pico-8 play session: hold → + tap 🅾, after a click and taps of 🅾, ❎, 🅾+❎, 🅾 in the second before t = 0

[t = 2 s] hold → ~2s, tap 🅾 ~4×
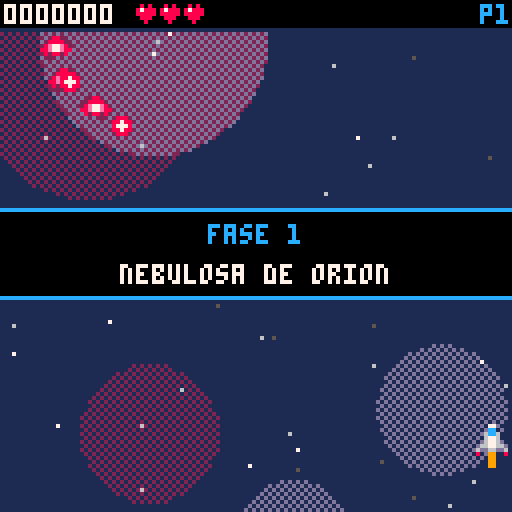
[t = 4 s] hold → ~4s, tap 🅾 ~7×
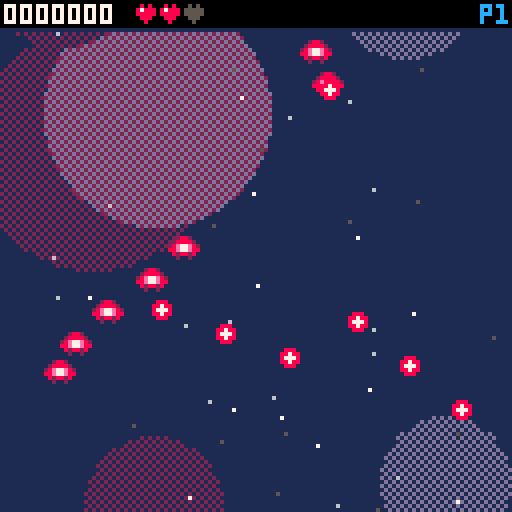
[t = 6 s] hold → ~6s, tap 🅾 ~10×
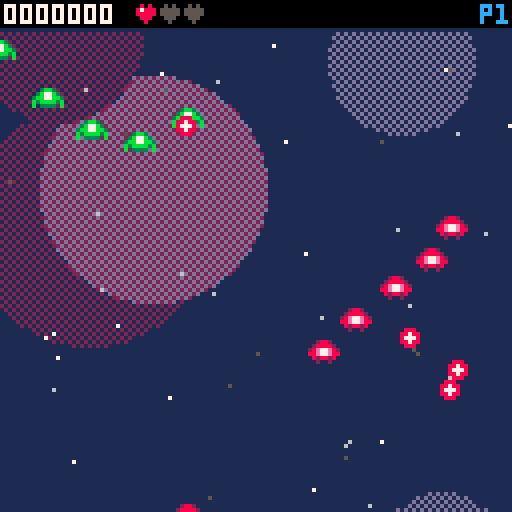
[t = 8 s] hold → ~8s, tap 🅾 ~14×
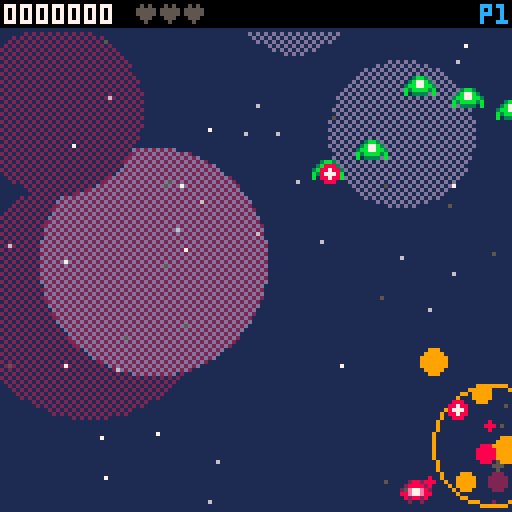

pico-8 cartridge
version 42
__lua__
-- nebula strike
-- shmup vertical p/ pico-8
-- rafael + claude, 2026

function _init()
 cartdata("rafael_nebulastrike_v1")
 hi=dget(0)
 t,st,sel,shake,flash,lp,ecol=0,1,1,0,0,0,8
 stars,neb={},{}
 for i=1,45 do
  add(stars,{x=rnd(128),y=rnd(128),z=.2+rnd(.9)})
 end
 for i=1,7 do
  add(neb,{x=rnd(128),y=rnd(190),r=14+rnd(18),c=rnd{0x12,0x1d,0x2d}})
 end
 shipn=split"falcao,raio,tita"
 shipd=split("equilibrada|veloz, tiro duplo|lenta e blindada","|")
 -- vel,vida,cadencia,dano,poder
 shipst={split"1.5,3,6,1,1",split"2,2,5,.8,2",split"1.1,4,7,1.4,1"}
 statn=split"velocidade,blindagem,cadencia"
 snames=split"nebulosa de orion,cinturao de kepler,fortaleza vex"
 bnames=split"guardiao,colosso,nucleo"
 -- tipo,qtd,x (-1=aleatorio)
 waves=split("1,5,32/1,5,96/5,6,0/5,6,128/2,4,-1/1,8,64/3,2,-1/5,8,0/2,5,-1/1,6,40/1,6,88/4,1,64/5,6,128/5,6,0/3,3,-1/2,6,-1/1,8,32/1,8,96/3,2,-1/4,1,40/2,6,-1|6,4,-1/1,6,30/5,8,128/3,3,-1/6,5,-1/2,6,-1/4,1,40/4,1,88/5,8,0/6,6,-1/3,4,-1/2,8,-1/6,5,-1/1,8,96/5,8,128/3,4,-1/6,6,-1/4,2,-1/2,8,-1/6,8,-1/3,4,-1|5,8,0/5,8,128/3,4,-1/4,2,-1/2,8,-1/1,10,64/3,5,-1/4,3,-1/5,10,0/2,10,-1/3,6,-1/4,2,-1/5,10,128/1,10,32/1,10,96/3,6,-1/2,12,-1/4,3,-1/5,10,0/5,10,128/3,6,-1","|")
 ehp=split"2,3,7,34,1,9"
 epts=split"50,80,150,600,40,100"
 er=split"4,4,4,8,3,6"
 egap=split"14,22,40,60,9,30"
 esp=split"8,9,10,12,11"
 pcol=split"5,2,8,9,10,7"
 upn=split"blindagem,cadencia+,drone auxiliar,misseis,canhao+,escudo,ima,arsenal"
 updsc=split("+1 vida max e cura total|dispara mais rapido|nave extra que atira|misseis teleguiados|+50% de dano|bloqueia 1 golpe/fase|puxa itens de longe|+2 bombas","|")
 menuitem(1,"menu principal",go_title)
 go_title()
end

function _update60()
 t+=1
 local m=upd==upd_game and (st==3 and 2.4 or 1.3) or .7
 for s in all(stars) do
  s.y+=s.z*m
  if s.y>128 then s.y-=128 s.x=rnd(128) end
 end
 upd()
end

function _draw()
 camera(rnd(shake)-shake/2,rnd(shake)-shake/2)
 shake=shake>.5 and shake*.88 or 0
 drw()
 camera()
end

-- helpers de tela/menu
function scr(u,d)
 upd,drw,armed=u,d,false
end

function ok(b)
 if not (btn(4) or btn(5)) then armed=true end
 return armed and btnp(b)
end

function cprint(s,y,c,x)
 x=x or 64-print(s,0,-99)/2
 for i=-1,1 do
  for j=-1,1 do print(s,x+i,y+j,0) end
 end
 print(s,x,y,c)
end

function bigp(s,y,c)
 cprint("\^w\^t"..s,y,c)
end

function pad(n)
 local s=tostr(n,2)
 while #s<7 do s="0"..s end
 return s
end

function white()
 for i=1,15 do pal(i,7) end
end

function draw_stars()
 for s in all(stars) do
  local c=s.z>.8 and 7 or s.z>.5 and 6 or (st==2 and 4 or 5)
  if st==3 and upd==upd_game then
   line(s.x,s.y,s.x,s.y-s.z*4,c)
  else
   pset(s.x,s.y,c)
  end
 end
end

function save()
 newhi=score>hi
 if newhi then hi=score dset(0,hi) end
end

-- titulo
function go_title()
 st=1
 scr(upd_title,drw_title)
 music(0,0,3)
end

function upd_title()
 if ok(5) or ok(4) then sfx(9) scr(upd_sel,drw_sel) end
end

function drw_title()
 cls()
 draw_stars()
 bigp("nebula",20+sin(t/120)*2,12)
 bigp("strike",34+sin(t/120+.1)*2,8)
 cprint("um shmup de 3 fases",50,6)
 local x,y=60,68+sin(t/100)*3
 rectfill(x+3,y+8,x+4,y+9+rnd(3),rnd{8,9,10})
 spr(1+flr(t/90)%3,x,y)
 if t%40<26 then cprint("pressione ❎",90,7) end
 cprint("recorde "..pad(hi),102,9)
 cprint("rafael + claude 2026",120,5)
end

-- selecao de nave
function upd_sel()
 if btnp(0) then sel=(sel+1)%3+1 sfx(8) end
 if btnp(1) then sel=sel%3+1 sfx(8) end
 if ok(5) then sfx(9) new_game()
 elseif ok(4) then go_title() end
end

function drw_sel()
 cls()
 draw_stars()
 cprint("escolha sua nave",8,7)
 for i=1,3 do
  local x,s=i*40-28,i==sel
  rect(x-2,22,x+25,49,s and (t%20<10 and 10 or 9) or 5)
  sspr(i*8,0,8,8,x+4,27+(s and sin(t/60)*2 or 0),16,16)
 end
 local s=shipst[sel]
 cprint(shipn[sel],56,10)
 cprint(shipd[sel],65,6)
 local v={s[1]/2,s[2]/4,(8-s[3])/3}
 for j=1,3 do
  local y=70+j*8
  print(statn[j],16,y,6)
  rect(66,y,110,y+4,5)
  rectfill(67,y+1,67+42*v[j],y+3,11)
 end
 cprint("❎ atirar  🅾️ bomba",106,6)
 cprint("⬅️➡️ escolher  ❎ ok",117,5)
end

-- jogo
function new_game()
 local s=shipst[sel]
 pl={sp=sel,spd=s[1],hp=s[2],mhp=s[2],rate=s[3],dmg=s[4],pow=s[5],bombs=3,inv=0,cd=0,mc=0,opt=0,mis=0,shield=0,shmax=0,mag=0,o={{x=64,y=120},{x=64,y=120}}}
 score,lp,st=0,0,1
 start_stage()
end

function start_stage()
 pb,eb,en,parts,pick,txt={},{},{},{},{},{}
 boss=nil
 wv=split(waves[st],"/")
 wi,wn,wt,warn,clr,ts,dead,intro=0,0,90,0,0,0,0,160
 pl.x,pl.y,pl.shield,pl.inv=64,110,pl.shmax,60
 dif=1+lp*.3+(st-1)*.1
 hpm=1+lp*.6+(st-1)*.25
 scr(upd_game,drw_game)
 music(0,0,3)
end

function upd_game()
 ts+=1
 intro=max(intro-1)
 upd_player()
 upd_waves()
 if warn>0 then
  warn-=1
  if warn%45==0 then sfx(7) end
  if warn==0 then mk_boss() end
 end
 if boss then upd_boss() end
 -- tiros do jogador
 for b in all(pb) do
  if b.m then
   b.l-=1
   local tg=near(b)
   if tg then
    local a=atan2(tg.x-b.x,tg.y-b.y)
    b.dx+=cos(a)*.3 b.dy+=sin(a)*.3
   end
   local s=sqrt(b.dx*b.dx+b.dy*b.dy)/3
   if s>1 then b.dx/=s b.dy/=s end
   if ts%3==0 then add(parts,{x=b.x,y=b.y+2,dx=0,dy=.3,l=10,ml=10,r=1,c=5}) end
   if b.l<0 then del(pb,b) end
  end
  b.x+=b.dx b.y+=b.dy
  if b.y<-8 or b.y>136 or b.x<-8 or b.x>136 then
   del(pb,b)
  elseif bhit(b) then
   del(pb,b) spark(b.x,b.y)
  end
 end
 -- tiros inimigos
 for b in all(eb) do
  b.x+=b.dx b.y+=b.dy
  if b.x<-4 or b.x>132 or b.y<-4 or b.y>132 then
   del(eb,b)
  elseif dead==0 and pl.inv==0 and abs(b.x-pl.x)<2.5 and abs(b.y-pl.y)<2.5 then
   del(eb,b) hurt()
  end
 end
 for e in all(en) do upd_enemy(e) end
 for p in all(pick) do upd_pick(p) end
 for p in all(parts) do
  p.x+=p.dx p.y+=p.dy p.dx*=.9 p.dy*=.9 p.l-=1
  if p.l<=0 then del(parts,p) end
 end
 for x in all(txt) do
  x.y-=.3 x.l-=1
  if x.l<=0 then del(txt,x) end
 end
 if clr>0 then
  clr-=1
  if clr==0 then
   if st<3 then go_upg() else go_win() end
  end
 end
 if dead>0 then
  dead+=1
  if dead>150 then go_over() end
 end
end

function upd_player()
 if dead>0 then return end
 local p,dx,dy=pl,0,0
 if btn(0) then dx=-1 end
 if btn(1) then dx+=1 end
 if btn(2) then dy=-1 end
 if btn(3) then dy+=1 end
 if dx*dy!=0 then dx*=.7 dy*=.7 end
 p.x=mid(4,p.x+dx*p.spd,123)
 p.y=mid(12,p.y+dy*p.spd,122)
 p.inv=max(p.inv-1)
 p.cd-=1 p.mc-=1
 if btn(5) then
  if p.cd<=0 then p.cd=p.rate fire() end
  if p.mis>0 and p.mc<=0 then
   p.mc=44-p.mis*14
   pshot(p.x-5,p.y,-1.5,1) pshot(p.x+5,p.y,1.5,1)
  end
 end
 if btnp(4) and p.bombs>0 then bomb() end
 for i=1,2 do
  local o=p.o[i]
  o.x+=(p.x+(i*2-3)*12-o.x)*.2
  o.y+=(p.y+6-o.y)*.2
 end
end

function fire()
 local x,y,p=pl.x,pl.y-4,pl.pow
 if p!=2 and p!=3 then pshot(x,y,0) end
 if p>1 then pshot(x-3,y,0) pshot(x+3,y,0) end
 if p>2 then pshot(x-4,y+2,-.8) pshot(x+4,y+2,.8) end
 if p>4 then pshot(x-5,y+3,-1.6) pshot(x+5,y+3,1.6) end
 for i=1,pl.opt do
  local o=pl.o[i]
  pshot(o.x,o.y-3,0)
 end
 sfx(0,3)
end

function pshot(x,y,dx,m)
 add(pb,{x=x,y=y,dx=dx,dy=m and -2 or -6,d=m and pl.dmg*2 or pl.dmg,m=m,l=90})
end

function bhit(b)
 for e in all(en) do
  if abs(b.x-e.x)<e.r+2 and abs(b.y-e.y)<e.r+3 then
   hit(e,b.d)
   return true
  end
 end
 if boss and abs(b.x-boss.x)<16 and abs(b.y-boss.y)<11 then
  dmg_boss(b.d)
  return true
 end
end

function near(b)
 local best,bd=boss,999
 for e in all(en) do
  local d=abs(e.x-b.x)+abs(e.y-b.y)
  if d<bd then best,bd=e,d end
 end
 return best
end

function bomb()
 pl.bombs-=1
 flash,shake,eb=14,12,{}
 pl.inv=max(pl.inv,90)
 sfx(6)
 add(parts,{x=pl.x,y=pl.y,dx=0,dy=0,l=20,ml=20,r=50,ring=1})
 for e in all(en) do hit(e,12) end
 if boss then dmg_boss(25) end
end

function hurt()
 if pl.inv>0 or dead>0 then return end
 shake=6
 sfx(5)
 if pl.shield>0 then
  pl.shield-=1 pl.inv=60
  pop("escudo!",12)
  return
 end
 pl.hp-=1
 pl.pow=max(1,pl.pow-1)
 pl.inv=120 shake=10
 boom(pl.x,pl.y,1)
 for b in all(eb) do
  if abs(b.x-pl.x)+abs(b.y-pl.y)<40 then del(eb,b) end
 end
 if pl.hp<=0 then
  dead=1
  boom(pl.x,pl.y,3)
  music(-1)
 end
end

-- ondas
function upd_waves()
 if boss or warn>0 or clr>0 then return end
 wt-=1
 if wt>0 then return end
 if wn>0 then
  spawn(cw[1],cw[3])
  wn-=1
  wt=wn>0 and egap[cw[1]] or max(30,90-st*15-lp*10)
 elseif wi<#wv then
  wi+=1
  cw=split(wv[wi])
  wn=cw[2]
 elseif #en==0 then
  warn=180
  music(-1)
 end
end

function spawn(k,x,y)
 if x<0 then x=16+rnd(96) end
 local e={k=k,x=x,y=y or -8,ox=x,t=0,hp=ehp[k]*hpm,fl=0,r=er[k]}
 if k==3 then e.ty=20+rnd(30) end
 if k==5 then
  e.dx=x<64 and 1.3 or -1.3
  e.x=x<64 and -6 or 134
  e.y=10+rnd(20)
 end
 if k==6 then
  e.dx,e.dy,e.r=rnd(.6)-.3,.4+rnd(.4),5+rnd(3)
  e.hp*=e.r/6
 end
 add(en,e)
end

function upd_enemy(e)
 e.t+=1
 ecol=8
 local t,k=e.t,e.k
 if k==1 then
  e.y+=.55
  e.x=e.ox+sin(t/150)*18
  if t%100==50 then aim(e,1.2) end
 elseif k==2 then
  if t<45 then
   e.y+=1.1
  elseif t==45 then
   local a=atan2(pl.x-e.x,pl.y-e.y)
   e.dx,e.dy=cos(a)*2.3,sin(a)*2.3
   aim(e,1.4)
  else
   e.x+=e.dx e.y+=e.dy
  end
 elseif k==3 then
  if t<260 then e.y+=(e.ty-e.y)*.04 else e.y+=1 end
  if t>40 and t<250 and t%50==0 then
   fan(e.x,e.y+4,atan2(pl.x-e.x,pl.y-e.y),3,.07,1.3)
  end
 elseif k==4 then
  e.y+=.3
  if t%70==35 then ring(e.x,e.y,10,.9,t/300) end
 elseif k==5 then
  e.x+=e.dx e.y+=.4
  if t==40 then aim(e,1.3) end
 else
  e.x+=e.dx e.y+=e.dy
 end
 if e.y>140 or e.y<-40 or e.x<-20 or e.x>148 then
  del(en,e)
 elseif dead==0 and abs(e.x-pl.x)<e.r+2 and abs(e.y-pl.y)<e.r+2 then
  hurt() hit(e,4)
 end
end

function aim(e,s)
 if e.y<100 then eshot(e.x,e.y,atan2(pl.x-e.x,pl.y-e.y),s) end
end

function eshot(x,y,a,s)
 s*=dif
 add(eb,{x=x,y=y,dx=cos(a)*s,dy=sin(a)*s,c=ecol})
end

function fan(x,y,a,n,sp,s)
 for i=1,n do eshot(x,y,a+(i-(n+1)/2)*sp,s) end
end

function ring(x,y,n,s,o)
 for i=1,n do eshot(x,y,o+i/n,s) end
end

function hit(e,d)
 e.hp-=d e.fl=3
 if e.hp<=0 then kill(e) elseif ts%3==0 then sfx(1) end
end

function kill(e)
 del(en,e)
 local k,r=e.k,rnd()
 boom(e.x,e.y,k==4 and 2 or 1)
 addscore(epts[k]*(lp+1),e.x,e.y)
 if k==4 or k==3 and r<.35 or r<.04 then
  drop(e.x,e.y,1)
 elseif r<.07 then
  drop(e.x,e.y,rnd{2,3})
 end
 if k==4 and r<.5 then drop(e.x+6,e.y,2) end
 for i=1,k==4 and 6 or k>5 and 3 or 1 do
  drop(e.x+rnd(8)-4,e.y+rnd(8)-4,4)
 end
end

-- efeitos
function boom(x,y,s)
 sfx(s>1 and 3 or 2)
 shake=max(shake,s*3)
 add(parts,{x=x,y=y,dx=0,dy=0,l=8+s*4,ml=8+s*4,r=s*6,ring=1})
 for i=1,s*8 do
  local a,v,l=rnd(),rnd(s*1.2)+.3,10+rnd(10*s)
  add(parts,{x=x,y=y,dx=cos(a)*v,dy=sin(a)*v,l=l,ml=l,r=rnd(s*2)+1})
 end
end

function spark(x,y)
 for i=1,2 do
  add(parts,{x=x,y=y,dx=rnd(2)-1,dy=rnd(2)-1.5,l=6,ml=6,r=0,c=10})
 end
end

function pop(s,c,x,y)
 add(txt,{x=x or pl.x-#s*2,y=y or pl.y-10,s=s,l=40,c=c})
end

function addscore(n,x,y)
 score+=n>>16
 if x and n>=100 then pop(""..n,10,x-6,y) end
end

-- itens
function drop(x,y,k)
 add(pick,{x=x,y=y,k=k,dy=-1})
end

function upd_pick(p)
 p.dy=min(p.dy+.04,.5)
 p.y+=p.dy
 local dx,dy=pl.x-p.x,pl.y-p.y
 local d=abs(dx)+abs(dy)
 if dead==0 then
  if d<8 then collect(p) del(pick,p) return end
  if d<(pl.mag>0 and 90 or p.k==4 and 30 or 14) then
   p.x+=dx/d*3 p.y+=dy/d*3
  end
 end
 if p.y>134 then del(pick,p) end
end

function collect(p)
 local k=p.k
 if k==4 then addscore(10) sfx(11) return end
 sfx(4)
 if k==1 then
  if pl.pow<5 then
   pl.pow+=1 pop("power up!",11) sfx(10)
  else
   addscore(1000,p.x,p.y)
  end
 elseif k==2 then
  pl.bombs=min(pl.bombs+1,6) pop("+bomba",9)
 else
  pl.hp=min(pl.hp+1,pl.mhp) pop("+vida",8)
 end
end

-- chefes
function mk_boss()
 local h=({150,230,320})[st]*(1+lp*.6)
 boss={x=64,y=-24,hp=h,mx=h,a=0,fl=0}
 music(8,0,3)
end

function upd_boss()
 local b=boss
 b.fl=max(b.fl-1)
 if b.dt then
  b.dt+=1
  if b.dt%6==0 then boom(b.x+rnd(36)-18,b.y+rnd(20)-10,rnd()<.3 and 2 or 1) end
  if b.dt>110 then
   boom(b.x,b.y,3) boom(b.x-12,b.y+4,2) boom(b.x+12,b.y-4,2)
   flash,boss,clr=12,nil,170
   for i=1,st*(lp+1) do addscore(5000) end
   sfx(12)
  end
  return
 end
 if b.y<26 then b.y+=.4 return end
 b.a+=1
 local a=b.a
 b.x=64+sin(a/500)*36
 b.y=26+sin(a/210)*5
 local x,y,ph,am=b.x,b.y,b.hp<b.mx/2,atan2(pl.x-b.x,pl.y-b.y)
 ecol=14
 if st==1 then
  if a%50==0 then fan(x,y+10,am,ph and 7 or 5,.06,1.3) end
  if a%120==60 then fan(x-14,y+6,.75,3,.1,1.6) fan(x+14,y+6,.75,3,.1,1.6) end
  if ph and a%9==0 then eshot(x,y,a/80,1) eshot(x,y,a/80+.5,1) end
 elseif st==2 then
  if a%70==0 then ring(x,y,ph and 18 or 12,.9,a/200) end
  if a%160==80 then spawn(1,16) spawn(1,112) end
  if ph and a%50<15 and a%3==0 then eshot(x,y+8,am,2.2) end
 else
  if a%(ph and 5 or 8)==0 then eshot(x,y,a/100,1.2) eshot(x,y,a/100+.5,1.2) end
  if a%70==0 then fan(x,y+8,am,ph and 7 or 5,.05,1.6) end
  if ph and a%110==55 then ring(x,y,20,.8,0) end
 end
 if dead==0 and pl.inv==0 and abs(pl.x-x)<14 and abs(pl.y-y)<10 then hurt() end
end

function dmg_boss(d)
 local b=boss
 if b.y<26 or b.dt then return end
 b.hp-=d b.fl=2
 if ts%4==0 then sfx(1) end
 if b.hp<=0 then
  b.dt,eb,pl.inv=0,{},240
  music(-1) sfx(3)
  for e in all(en) do kill(e) end
 end
end

-- desenho do jogo
function draw_bg()
 cls(({1,0,0})[st])
 if st==1 then
  fillp(0x5a5a)
  for n in all(neb) do
   circfill(n.x,(n.y+ts*.15)%190-30,n.r,n.c)
  end
  fillp()
 elseif st==2 then
  local y=ts*.06%280-30
  circfill(98,y,34,2)
  circfill(92,y-5,30,4)
  fillp(0x5a5a)
  circfill(86,y-10,20,0x94)
  fillp()
  oval(48,y-5,148,y+5,9)
 else
  local s=ts*1.2
  for i=-1,8 do
   local y,k=i*16+s%16,i-flr(s/16)
   local w,c=6+k*7%4*4,t%30<15 and 8 or 2
   line(0,y,127,y,1)
   rectfill(0,y,w,y+15,5) rectfill(127-w,y,127,y+15,5)
   line(w,y,w,y+15,6) line(127-w,y,127-w,y+15,6)
   pset(w-3,y+8,c) pset(130-w,y+8,c)
  end
 end
end

function draw_en(e)
 if e.fl>0 then e.fl-=1 white() end
 local x,y,k=e.x,e.y,e.k
 if k==4 then
  spr(12,x-8,y-8,2,2)
 elseif k==6 then
  circfill(x,y,e.r,2) circfill(x-1,y-1,e.r-1,4)
  circfill(x+2,y+1,1,2) pset(x-2,y-2,9)
 else
  spr(esp[k],x-4,y-4)
 end
 pal()
end

function draw_boss()
 local b,s=boss,({64,66,68})[st]
 if b.fl>0 or b.dt and t%4<2 then white() end
 if st==3 then pal(14,({14,8,2,8})[flr(t/6)%4+1]) end
 spr(s,b.x-16,b.y-12,2,3)
 spr(s,b.x,b.y-12,2,3,true)
 pal()
end

function draw_player()
 if dead>0 then return end
 local x,y=pl.x,pl.y
 for i=1,pl.opt do
  local o=pl.o[i]
  spr(6,o.x-4,o.y-4)
 end
 if pl.inv>0 and t%6<3 then return end
 rectfill(x-1,y+4,x,y+5+rnd(3),rnd{8,9,10})
 spr(pl.sp,x-4,y-4)
 if pl.shield>0 then circ(x,y,7,t%12<6 and 12 or 13) end
end

function hud()
 rectfill(0,0,127,6,0)
 line(0,7,127,7,1)
 print(pad(score),1,1,7)
 for i=1,pl.mhp do
  if i>pl.hp then pal(8,5) pal(7,5) end
  spr(5,28+i*6,1)
 end
 pal()
 for i=1,pl.shield do circ(31+(pl.mhp+i)*6,3,2,12) end
 for i=1,pl.bombs do spr(14,84+i*5,1) end
 print("p"..pl.pow,120,1,pl.pow==5 and 10 or 12)
 if boss and not boss.dt and boss.y>0 then
  rectfill(14,10,113,13,0) rect(14,10,113,13,5)
  rectfill(15,11,15+97*boss.hp/boss.mx,12,boss.hp<boss.mx/2 and 8 or 14)
  print(bnames[st],15,16,5)
 end
end

function drw_game()
 draw_bg()
 draw_stars()
 for p in all(pick) do
  if p.k==4 then
   circ(p.x,p.y,1,t%8<4 and 12 or 11) pset(p.x,p.y,7)
  else
   local c=({12,9,8})[p.k]
   circfill(p.x,p.y,4,c)
   circ(p.x,p.y,4,t%16<8 and 7 or c)
   print(sub("pbh",p.k,p.k),p.x-1,p.y-2,7)
  end
 end
 for e in all(en) do draw_en(e) end
 if boss then draw_boss() end
 for b in all(pb) do
  if b.m then spr(7,b.x-3,b.y-3) else spr(4,b.x-4,b.y-4) end
 end
 draw_player()
 for p in all(parts) do
  local f=p.l/p.ml
  if p.ring then
   circ(p.x,p.y,p.r*(1-f)+2,f>.5 and 7 or 9)
  elseif p.c then
   circfill(p.x,p.y,p.r,p.c)
  else
   circfill(p.x,p.y,p.r*f+.5,pcol[ceil(f*6)])
  end
 end
 for b in all(eb) do
  circfill(b.x,b.y,2,b.c) circfill(b.x,b.y,1,7)
 end
 for x in all(txt) do print(x.s,x.x,x.y,x.l%6<3 and 7 or x.c) end
 camera()
 hud()
 if intro>0 and intro<150 then
  rectfill(0,52,127,74,0)
  line(0,52,127,52,12) line(0,74,127,74,12)
  cprint("fase "..st..(lp>0 and " - loop "..lp+1 or ""),56,12)
  cprint(snames[st],66,7)
 end
 if warn>0 and warn%30<20 then
  rectfill(0,54,127,74,2)
  cprint("!! alerta !!",57,8)
  cprint("chefe: "..bnames[st],66,7)
 end
 if clr>0 and clr<150 then
  cprint("fase concluida!",50,10)
  cprint("bonus "..st*(lp+1).." x 5000",60,7)
 end
 if flash>0 then
  flash-=1
  if flash<6 then fillp(0x5a5a.8) end
  rectfill(0,0,127,127,7)
  fillp()
 end
end

-- upgrades entre fases
function go_upg()
 local pool={}
 for i=1,8 do
  if not (i==1 and pl.mhp>=6 or i==2 and pl.rate<=3 or i==3 and pl.opt>=2 or i==4 and pl.mis>=2 or i==6 and pl.shmax>=2 or i==7 and pl.mag>0) then
   add(pool,i)
  end
 end
 opts,us={},1
 for i=1,3 do
  local c=rnd(pool)
  add(opts,c) del(pool,c)
 end
 scr(upd_upg,drw_upg)
end

function upd_upg()
 if btnp(2) then us=(us+1)%3+1 sfx(8) end
 if btnp(3) then us=us%3+1 sfx(8) end
 if ok(5) then
  local u=opts[us]
  if u==1 then pl.mhp+=1 pl.hp=pl.mhp
  elseif u==2 then pl.rate-=1
  elseif u==3 then pl.opt+=1
  elseif u==4 then pl.mis+=1
  elseif u==5 then pl.dmg*=1.5
  elseif u==6 then pl.shmax+=1
  elseif u==7 then pl.mag=1
  else pl.bombs=min(pl.bombs+2,6) end
  sfx(10)
  st+=1
  pl.hp=min(pl.hp+1,pl.mhp)
  start_stage()
 end
end

function drw_upg()
 cls()
 draw_stars()
 cprint("fase "..st.." concluida",6,11)
 cprint("escolha um upgrade",16,10)
 for i=1,3 do
  local y,u,s=i*26+2,opts[i],i==us
  rectfill(8,y,119,y+20,s and 1 or 0)
  rect(8,y,119,y+20,s and (t%20<10 and 10 or 9) or 5)
  print(upn[u],14,y+4,s and 7 or 6)
  print(updsc[u],14,y+12,s and 12 or 5)
 end
 print("vida "..pl.hp.."/"..pl.mhp.."  drones "..pl.opt.."  misseis "..pl.mis,6,108,6)
 cprint("⬆️⬇️ escolher  ❎ ok",118,5)
end

-- fim de jogo
function go_over()
 save()
 sfx(13)
 scr(upd_over,drw_over)
end

function upd_over()
 if ok(5) then new_game() elseif ok(4) then go_title() end
end

function drw_over()
 cls()
 draw_stars()
 bigp("game over",30,8)
 cprint("fase "..st.." - "..snames[st],52,6)
 cprint("pontos "..pad(score),64,9)
 if newhi and t%30<20 then cprint("novo recorde!",74,11) end
 cprint("❎ tentar de novo",96,7)
 cprint("🅾️ menu",106,6)
end

function go_win()
 save()
 scr(upd_win,drw_win)
 music(0,0,3)
end

function upd_win()
 if ok(5) then
  lp+=1 st=1 pl.hp=pl.mhp
  start_stage()
 elseif ok(4) then
  go_title()
 end
end

function drw_win()
 cls()
 draw_stars()
 bigp("vitoria!",26,10)
 cprint("a frota vex foi destruida",48,7)
 cprint("pontos "..pad(score),62,9)
 if newhi and t%30<20 then cprint("novo recorde!",72,11) end
 cprint("❎ loop "..(lp+2).." (mais dificil)",96,7)
 cprint("🅾️ menu",106,6)
end
__gfx__
0000000000077000000aa000003bb3000007700008080000000000000007000000000000d000000d04000040000000000000555555550000000a000000000000
00000000000cc000000aa00003bbbb30000aa00087888000001cc1000076700000288200dd0000dd49444494003bb30000056666666650000090000000000000
00000000006cc600009aa90003b77b30000aa0008888800001c77c1000686000028888200de22ed04999999403b77b3000566666666665000550000000000000
00000000006776000997799033b77b3300099000088800000c7cc7c00066600028e77e820de77ed0499aa9943bb77bb305666dd66dd666505655000000000000
000000000d6776d0909779093bbbbbb300099000008000000cc77cc00066600088e77e8800e77e0049a77a94b3bbbb3b56662222222266655555000000000000
00000000d667766d9a9779a9b35bb53b000000000000000001cccc100566650008288280002ee200049aa940b033330b5662e888888e26650550000000000000
000000006dd66dd6990aa099550550550000000000000000001cc100009a900000200200000ee0000045540000000000562e88777788e2650000000000000000
000000008009900880088008000880000000000000000000000000000008000000000000000880000005500000000000562e88777788e2650000000000000000
0000000000000000000000000000000000000000000000000000000000000000000000000000000000000000000000005662e888888e26650000000000000000
00000000000000000000000000000000000000000000000000000000000000000000000000000000000000000000000056662222222266650000000000000000
00000000000000000000000000000000000000000000000000000000000000000000000000000000000000000000000005666666666666500000000000000000
00000000000000000000000000000000000000000000000000000000000000000000000000000000000000000000000000556655556655000000000000000000
000000000000000000000000000000000000000000000000000000000000000000000000000000000000000000000000005d55d55d55d5000000000000000000
000000000000000000000000000000000000000000000000000000000000000000000000000000000000000000000000005d005dd500d5000000000000000000
00000000000000000000000000000000000000000000000000000000000000000000000000000000000000000000000000090090090090000000000000000000
00000000000000000000000000000000000000000000000000000000000000000000000000000000000000000000000000000000000000000000000000000000
00000000000000000000000000000000000000000000000000000000000000000000000000000000000000000000000000000000000000000000000000000000
00000000000000000000000000000000000000000000000000000000000000000000000000000000000000000000000000000000000000000000000000000000
00000000000000000000000000000000000000000000000000000000000000000000000000000000000000000000000000000000000000000000000000000000
00000000000000000000000000000000000000000000000000000000000000000000000000000000000000000000000000000000000000000000000000000000
00000000000000000000000000000000000000000000000000000000000000000000000000000000000000000000000000000000000000000000000000000000
00000000000000000000000000000000000000000000000000000000000000000000000000000000000000000000000000000000000000000000000000000000
00000000000000000000000000000000000000000000000000000000000000000000000000000000000000000000000000000000000000000000000000000000
00000000000000000000000000000000000000000000000000000000000000000000000000000000000000000000000000000000000000000000000000000000
00000000000000000000000000000000000000000000000000000000000000000000000000000000000000000000000000000000000000000000000000000000
00000000000000000000000000000000000000000000000000000000000000000000000000000000000000000000000000000000000000000000000000000000
00000000000000000000000000000000000000000000000000000000000000000000000000000000000000000000000000000000000000000000000000000000
00000000000000000000000000000000000000000000000000000000000000000000000000000000000000000000000000000000000000000000000000000000
00000000000000000000000000000000000000000000000000000000000000000000000000000000000000000000000000000000000000000000000000000000
00000000000000000000000000000000000000000000000000000000000000000000000000000000000000000000000000000000000000000000000000000000
00000000000000000000000000000000000000000000000000000000000000000000000000000000000000000000000000000000000000000000000000000000
00000000000000000000000000000000000000000000000000000000000000000000000000000000000000000000000000000000000000000000000000000000
55550000000000000000000000003333220000000000222200000000000000000000000000000000000000000000000000000000000000000000000000000000
5666555500000000000000000333bbbb2d2000000022dddd00000000000000000000000000000000000000000000000000000000000000000000000000000000
5666666655550000000000033bbbbbbb2dd2000022dd888800000000000000000000000000000000000000000000000000000000000000000000000000000000
5d666666666655500000003bbbbb333302dd2002dd88eeee00000000000000000000000000000000000000000000000000000000000000000000000000000000
05dd666666666665000003bbbb33777702ddd22dd8eeeeee00000000000000000000000000000000000000000000000000000000000000000000000000000000
0055dd666666666600003bbbb3777777002ddddd8eeee77700000000000000000000000000000000000000000000000000000000000000000000000000000000
000055dd666dd66600003bbb37777888002ddddd8eee777700000000000000000000000000000000000000000000000000000000000000000000000000000000
0000005d66dd22220003bbbb377788110002dddd8eee777700000000000000000000000000000000000000000000000000000000000000000000000000000000
000005d66d2288880003bbbb377788110002dddd8eeee77700000000000000000000000000000000000000000000000000000000000000000000000000000000
00005d66d228eeee0003bbbb37777888002ddddd8eeeeeee00000000000000000000000000000000000000000000000000000000000000000000000000000000
0005d666d28e77770033bbbbb377777702ddddddd88eeeee00000000000000000000000000000000000000000000000000000000000000000000000000000000
005dd666d28e7777003b3bbbbb33777702dd22dddd88888800000000000000000000000000000000000000000000000000000000000000000000000000000000
05c5d666d228eeee03bb3bbbbbbb33332dd2002ddddddddd00000000000000000000000000000000000000000000000000000000000000000000000000000000
5cc5dd666d22888803b33bbbbbbbbbbb2d20002dd2dddd2d00000000000000000000000000000000000000000000000000000000000000000000000000000000
5c5005dd66dd22223bb303bbbbbbbbbb2200002d202dd20200000000000000000000000000000000000000000000000000000000000000000000000000000000
05000055dd6666663b3003b3bbbb3bbb2000002d202d200000000000000000000000000000000000000000000000000000000000000000000000000000000000
0000000055d66d663b3003b33bb303bb0000002d202d200000000000000000000000000000000000000000000000000000000000000000000000000000000000
00000000005d5d66330003b3033003b30000002d2002000000000000000000000000000000000000000000000000000000000000000000000000000000000000
00000000005d0566300003b3000003b3000000222000000000000000000000000000000000000000000000000000000000000000000000000000000000000000
000000000005005600000330000003b3000000080000000000000000000000000000000000000000000000000000000000000000000000000000000000000000
00000000000000560000030000000330000000000000000000000000000000000000000000000000000000000000000000000000000000000000000000000000
00000000000000560000000000000300000000000000000000000000000000000000000000000000000000000000000000000000000000000000000000000000
000000000000009a0000000000000000000000000000000000000000000000000000000000000000000000000000000000000000000000000000000000000000
00000000000000080000000000000000000000000000000000000000000000000000000000000000000000000000000000000000000000000000000000000000
00000000000000000000000000000000000000000000000000000000000000000000000000000000000000000000000000000000000000000000000000000000
00000000000000000000000000000000000000000000000000000000000000000000000000000000000000000000000000000000000000000000000000000000
00000000000000000000000000000000000000000000000000000000000000000000000000000000000000000000000000000000000000000000000000000000
00000000000000000000000000000000000000000000000000000000000000000000000000000000000000000000000000000000000000000000000000000000
00000000000000000000000000000000000000000000000000000000000000000000000000000000000000000000000000000000000000000000000000000000
00000000000000000000000000000000000000000000000000000000000000000000000000000000000000000000000000000000000000000000000000000000
00000000000000000000000000000000000000000000000000000000000000000000000000000000000000000000000000000000000000000000000000000000
00000000000000000000000000000000000000000000000000000000000000000000000000000000000000000000000000000000000000000000000000000000
00000000000000000000000000000000000000000000000000000000000000000000000000000000000000000000000000000000000000000000000000000000
00000000000000000000000000000000000000000000000000000000000000000000000000000000000000000000000000000000000000000000000000000000
00000000000000000000000000000000000000000000000000000000000000000000000000000000000000000000000000000000000000000000000000000000
00000000000000000000000000000000000000000000000000000000000000000000000000000000000000000000000000000000000000000000000000000000
00000000000000000000000000000000000000000000000000000000000000000000000000000000000000000000000000000000000000000000000000000000
00000000000000000000000000000000000000000000000000000000000000000000000000000000000000000000000000000000000000000000000000000000
00000000000000000000000000000000000000000000000000000000000000000000000000000000000000000000000000000000000000000000000000000000
00000000000000000000000000000000000000000000000000000000000000000000000000000000000000000000000000000000000000000000000000000000
00000000000000000000000000000000000000000000000000000000000000000000000000000000000000000000000000000000000000000000000000000000
00000000000000000000000000000000000000000000000000000000000000000000000000000000000000000000000000000000000000000000000000000000
00000000000000000000000000000000000000000000000000000000000000000000000000000000000000000000000000000000000000000000000000000000
00000000000000000000000000000000000000000000000000000000000000000000000000000000000000000000000000000000000000000000000000000000
00000000000000000000000000000000000000000000000000000000000000000000000000000000000000000000000000000000000000000000000000000000
00000000000000000000000000000000000000000000000000000000000000000000000000000000000000000000000000000000000000000000000000000000
00000000000000000000000000000000000000000000000000000000000000000000000000000000000000000000000000000000000000000000000000000000
00000000000000000000000000000000000000000000000000000000000000000000000000000000000000000000000000000000000000000000000000000000
00000000000000000000000000000000000000000000000000000000000000000000000000000000000000000000000000000000000000000000000000000000
00000000000000000000000000000000000000000000000000000000000000000000000000000000000000000000000000000000000000000000000000000000
00000000000000000000000000000000000000000000000000000000000000000000000000000000000000000000000000000000000000000000000000000000
00000000000000000000000000000000000000000000000000000000000000000000000000000000000000000000000000000000000000000000000000000000
00000000000000000000000000000000000000000000000000000000000000000000000000000000000000000000000000000000000000000000000000000000
00000000000000000000000000000000000000000000000000000000000000000000000000000000000000000000000000000000000000000000000000000000
00000000000000000000000000000000000000000000000000000000000000000000000000000000000000000000000000000000000000000000000000000000
00000000000000000000000000000000000000000000000000000000000000000000000000000000000000000000000000000000000000000000000000000000
00000000000000000000000000000000000000000000000000000000000000000000000000000000000000000000000000000000000000000000000000000000
00000000000000000000000000000000000000000000000000000000000000000000000000000000000000000000000000000000000000000000000000000000
00000000000000000000000000000000000000000000000000000000000000000000000000000000000000000000000000000000000000000000000000000000
00000000000000000000000000000000000000000000000000000000000000000000000000000000000000000000000000000000000000000000000000000000
00000000000000000000000000000000000000000000000000000000000000000000000000000000000000000000000000000000000000000000000000000000
00000000000000000000000000000000000000000000000000000000000000000000000000000000000000000000000000000000000000000000000000000000
00000000000000000000000000000000000000000000000000000000000000000000000000000000000000000000000000000000000000000000000000000000
00000000000000000000000000000000000000000000000000000000000000000000000000000000000000000000000000000000000000000000000000000000
00000000000000000000000000000000000000000000000000000000000000000000000000000000000000000000000000000000000000000000000000000000
00000000000000000000000000000000000000000000000000000000000000000000000000000000000000000000000000000000000000000000000000000000
00000000000000000000000000000000000000000000000000000000000000000000000000000000000000000000000000000000000000000000000000000000
00000000000000000000000000000000000000000000000000000000000000000000000000000000000000000000000000000000000000000000000000000000
00000000000000000000000000000000000000000000000000000000000000000000000000000000000000000000000000000000000000000000000000000000
00000000000000000000000000000000000000000000000000000000000000000000000000000000000000000000000000000000000000000000000000000000
00000000000000000000000000000000000000000000000000000000000000000000000000000000000000000000000000000000000000000000000000000000
00000000000000000000000000000000000000000000000000000000000000000000000000000000000000000000000000000000000000000000000000000000
00000000000000000000000000000000000000000000000000000000000000000000000000000000000000000000000000000000000000000000000000000000
00000000000000000000000000000000000000000000000000000000000000000000000000000000000000000000000000000000000000000000000000000000
00000000000000000000000000000000000000000000000000000000000000000000000000000000000000000000000000000000000000000000000000000000
00000000000000000000000000000000000000000000000000000000000000000000000000000000000000000000000000000000000000000000000000000000
00000000000000000000000000000000000000000000000000000000000000000000000000000000000000000000000000000000000000000000000000000000
00000000000000000000000000000000000000000000000000000000000000000000000000000000000000000000000000000000000000000000000000000000
00000000000000000000000000000000000000000000000000000000000000000000000000000000000000000000000000000000000000000000000000000000
00000000000000000000000000000000000000000000000000000000000000000000000000000000000000000000000000000000000000000000000000000000
00000000000000000000000000000000000000000000000000000000000000000000000000000000000000000000000000000000000000000000000000000000
00000000000000000000000000000000000000000000000000000000000000000000000000000000000000000000000000000000000000000000000000000000
00000000000000000000000000000000000000000000000000000000000000000000000000000000000000000000000000000000000000000000000000000000
00000000000000000000000000000000000000000000000000000000000000000000000000000000000000000000000000000000000000000000000000000000
00000000000000000000000000000000000000000000000000000000000000000000000000000000000000000000000000000000000000000000000000000000
00000000000000000000000000000000000000000000000000000000000000000000000000000000000000000000000000000000000000000000000000000000
00000000000000000000000000000000000000000000000000000000000000000000000000000000000000000000000000000000000000000000000000000000
00000000000000000000000000000000000000000000000000000000000000000000000000000000000000000000000000000000000000000000000000000000
00000000000000000000000000000000000000000000000000000000000000000000000000000000000000000000000000000000000000000000000000000000
00000000000000000000000000000000000000000000000000000000000000000000000000000000000000000000000000000000000000000000000000000000
00000000000000000000000000000000000000000000000000000000000000000000000000000000000000000000000000000000000000000000000000000000
00000000000000000000000000000000000000000000000000000000000000000000000000000000000000000000000000000000000000000000000000000000
00000000000000000000000000000000000000000000000000000000000000000000000000000000000000000000000000000000000000000000000000000000
00000000000000000000000000000000000000000000000000000000000000000000000000000000000000000000000000000000000000000000000000000000
00000000000000000000000000000000000000000000000000000000000000000000000000000000000000000000000000000000000000000000000000000000
00000000000000000000000000000000000000000000000000000000000000000000000000000000000000000000000000000000000000000000000000000000
